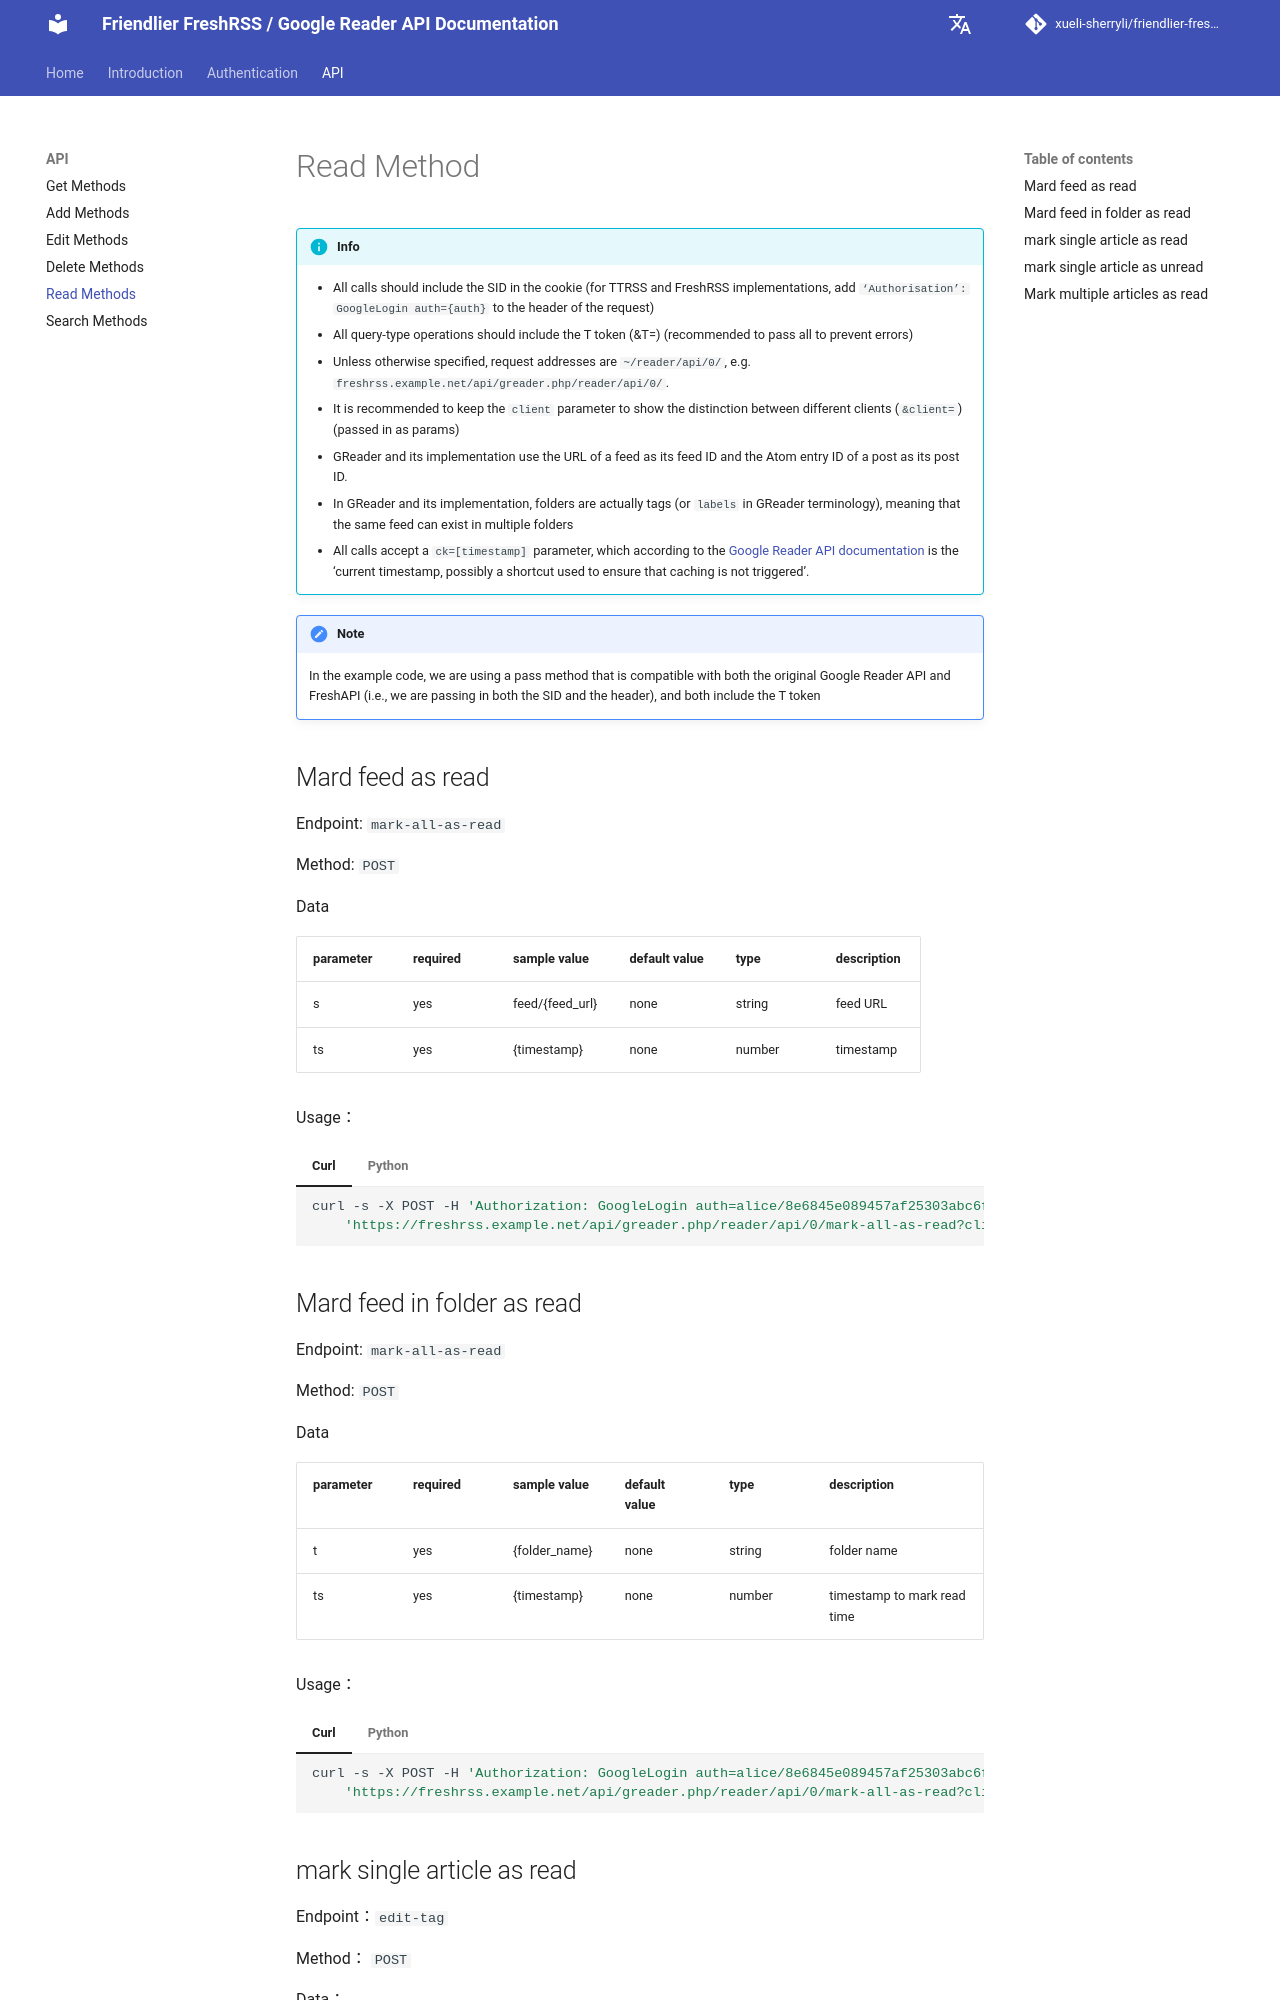

repository: xueli-sherryli/friendlier-fresh-rss-api-doc · page: en/api/api_read/index.html · generator: mkdocs

# Read Method

!!! info
    - All calls should include the SID in the cookie (for TTRSS and FreshRSS implementations, add `‘Authorisation’: GoogleLogin auth={auth}` to the header of the request)
    - All query-type operations should include the T token (&T=) (recommended to pass all to prevent errors)
    - Unless otherwise specified, request addresses are `~/reader/api/0/`, e.g. `freshrss.example.net/api/greader.php/reader/api/0/`.
    - It is recommended to keep the `client` parameter to show the distinction between different clients (`&client=`) (passed in as params)
    - GReader and its implementation use the URL of a feed as its feed ID and the Atom entry ID of a post as its post ID. 
    - In GReader and its implementation, folders are actually tags (or `labels` in GReader terminology), meaning that the same feed can exist in multiple folders
    - All calls accept a `ck=[timestamp]` parameter, which according to the [Google Reader API documentation](http://code.google.com/p/pyrfeed/wiki/GoogleReaderAPI) is the ‘current timestamp, possibly a shortcut used to ensure that caching is not triggered’.

!!! Note
    In the example code, we are using a pass method that is compatible with both the original Google Reader API and FreshAPI (i.e., we are passing in both the SID and the header), and both include the T token

## Mard feed as read

Endpoint: `mark-all-as-read`

Method: `POST`

Data

| parameter  | required | sample value            | default value | type   | description                 |
| ------ | ---- | ------------- | ------ | ------ | -------------------- |
| s      | yes   | feed/{feed_url} | none     | string | feed URL           |
| ts     | yes   | {timestamp}   | none     | number | timestamp               |

Usage：

=== "Curl"

    ```bash
    curl -s -X POST -H 'Authorization: GoogleLogin auth=alice/8e6845e089457af25303abc6f53356eb60bdb5f8' -H 'Cookie: SID=YOUR_SID' -d 's=feed/http://example.com/rss&ts=1234567890' \
        'https://freshrss.example.net/api/greader.php/reader/api/0/mark-all-as-read?client=myclient&T=YOUR_T_TOKEN'
    ```

=== "Python"

    ```python
    import requests

    url = 'https://freshrss.example.net/api/greader.php/reader/api/0/mark-all-as-read'
    headers = {
        "Authorization: GoogleLogin auth=alice/8e6845e089457af25303abc6f53356eb60bdb5f8"
    }
    params = {
        'client': 'myclient',
        'T': 'YOUR_T_TOKEN'
    }
    data = {
        's': 'feed/http://example.com/rss',
        'ts': '1234567890'
    }
    cookies = {'SID': 'YOUR_SID'}

    try:
        response = requests.post(url, headers=headers, params=params, data=data, cookies=cookies)
        response.raise_for_status()
        print(response.text)
    except requests.exceptions.RequestException as e:
        print(f"An error occurred: {e}")
    ```

## Mard feed in folder as read

Endpoint: `mark-all-as-read`

Method: `POST`

Data

| parameter  | required | sample value          | default value | type   | description                                   |
| ------ | ---- | ------------- | ------ | ------ | -------------------------------------- |
| t      | yes   | {folder_name} | none     | string | folder name                             |
| ts     | yes   | {timestamp}  | none     | number | timestamp to mark read time |

Usage：

=== "Curl"

    ```bash
    curl -s -X POST -H 'Authorization: GoogleLogin auth=alice/8e6845e089457af25303abc6f53356eb60bdb5f8' -H 'Cookie: SID=YOUR_SID' -d 't=ExampleFolder&ts=1234567890' \
        'https://freshrss.example.net/api/greader.php/reader/api/0/mark-all-as-read?client=myclient&T=YOUR_T_TOKEN'
    ```
=== "Python"

    ```python
    import requests

    url = 'https://freshrss.example.net/api/greader.php/reader/api/0/mark-all-as-read'
    headers = {
        "Authorization: GoogleLogin auth=alice/8e6845e089457af25303abc6f53356eb60bdb5f8"
    }
    params = {
        'client': 'myclient',
        'T': 'YOUR_T_TOKEN'
    }
    data = {
        't': 'ExampleFolder',
        'ts': '1234567890'
    }
    cookies = {'SID': 'YOUR_SID'}

    try:
        response = requests.post(url, headers=headers, params=params, data=data, cookies=cookies)
        response.raise_for_status()
        print(response.text)
    except requests.exceptions.RequestException as e:
        print(f"An error occurred: {e}")
    ```
